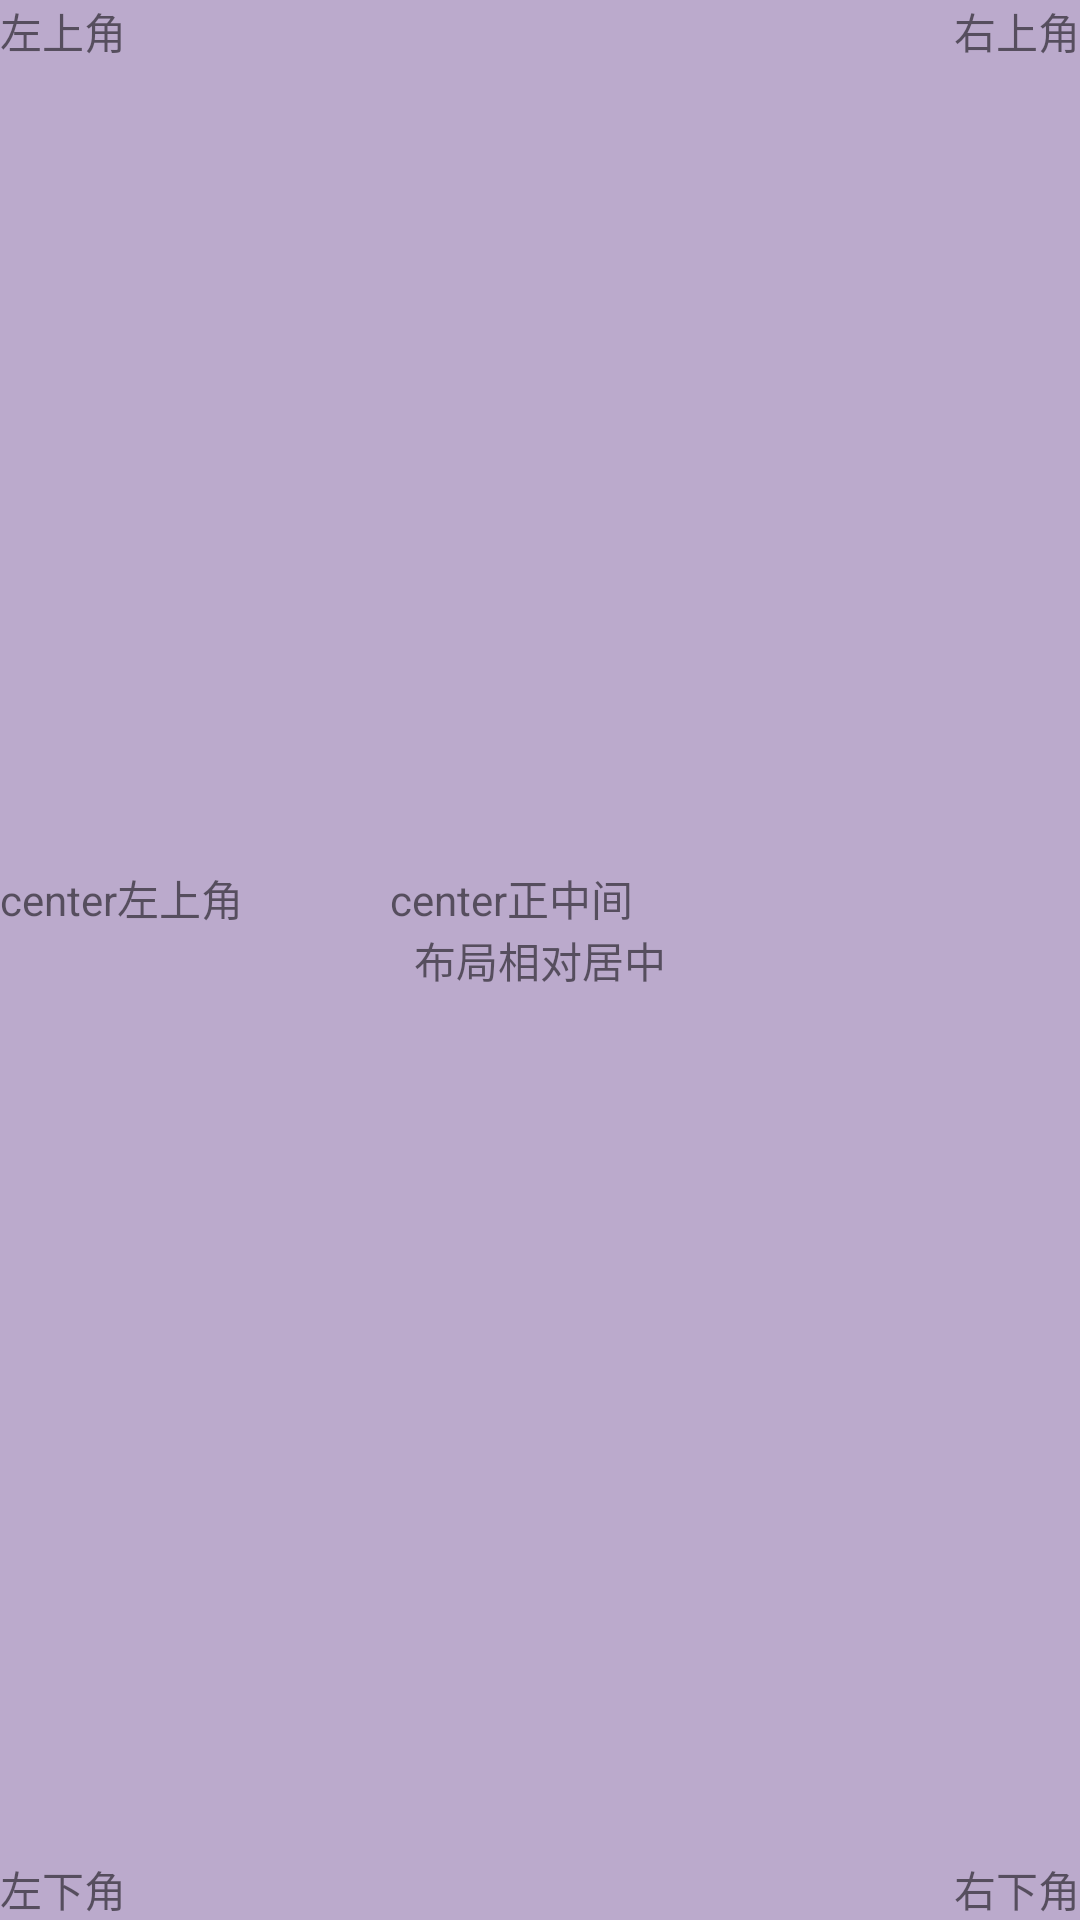

Produce the Android XML layout that renders to this screen, including the resource entries it uses.
<!-- AndroidManifest.xml: application theme Theme.MyDemoService -->
<!-- res/layout/activity_rl.xml -->
<?xml version="1.0" encoding="utf-8"?>
<RelativeLayout xmlns:android="http://schemas.android.com/apk/res/android"
    xmlns:tools="http://schemas.android.com/tools"
    android:layout_width="match_parent"
    android:layout_height="match_parent"
    android:orientation="vertical"
    tools:context=".MainActivity">

    <TextView
        android:layout_width="match_parent"
        android:layout_height="match_parent"
        android:background="#bac" />

    <TextView
        android:layout_width="wrap_content"
        android:layout_height="wrap_content"
        android:layout_centerInParent="true"
        android:id="@+id/tv_center"
        android:text="布局相对居中" />

    <TextView
        android:layout_width="100dp"
        android:layout_height="wrap_content"
        android:layout_above="@id/tv_center"
        android:layout_centerHorizontal="true"
        android:text="center正中间" />

    <TextView
        android:layout_width="100dp"
        android:layout_height="wrap_content"
        android:layout_above="@id/tv_center"
        android:text="center左上角" />

    <TextView
        android:layout_width="wrap_content"
        android:layout_height="wrap_content"
        android:layout_alignParentRight="true"
        android:layout_alignParentBottom="true"
        android:text="右下角" />

    <TextView
        android:layout_width="wrap_content"
        android:layout_height="wrap_content"
        android:layout_alignParentRight="true"
        android:text="右上角" />

    <TextView
        android:layout_width="wrap_content"
        android:layout_height="wrap_content"
        android:layout_alignParentLeft="true"
        android:text="左上角" />

    <TextView
        android:layout_width="wrap_content"
        android:layout_height="wrap_content"
        android:layout_alignParentBottom="true"
        android:text="左下角" />

</RelativeLayout>
<!-- resources referenced by this layout -->
<resources>
  <style name="Theme.MyDemoService" parent="Theme.MaterialComponents.DayNight.DarkActionBar">
          
          <item name="colorPrimary">@color/purple_500</item>
          <item name="colorPrimaryVariant">@color/purple_700</item>
          <item name="colorOnPrimary">@color/white</item>
          
          <item name="colorSecondary">@color/teal_200</item>
          <item name="colorSecondaryVariant">@color/teal_700</item>
          <item name="colorOnSecondary">@color/black</item>
          
          <item name="android:statusBarColor" tools:targetApi="l">?attr/colorPrimaryVariant</item>
          
      </style>
  <!-- not gathered from this repository: default colours our renderer supplied (Android Studio template values) -->
  <color name="purple_500">#FF6200EE</color>
  <color name="purple_700">#FF3700B3</color>
  <color name="teal_200">#FF03DAC5</color>
  <color name="teal_700">#FF018786</color>
  <color name="black">#FF000000</color>
  <color name="white">#FFFFFFFF</color>
</resources>
